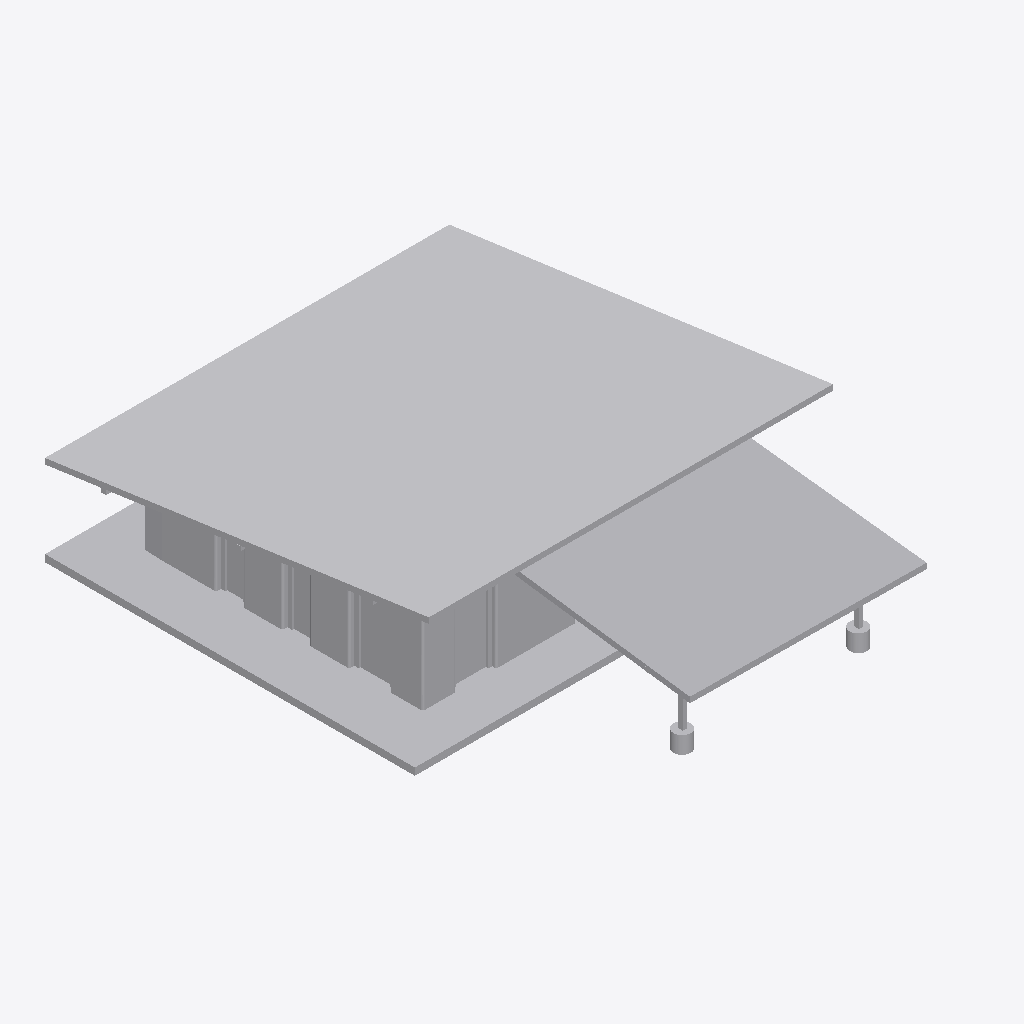
Isometric view of an IFC building model (IFC-SPF (STEP), schema IFC2X3, length unit millimetre), seen from the south-west, elements coloured by IFC class (only those large enough to see are counted): 24 other elements (light grey).
Extent 15.0 m × 18.3 m × 5.2 m (x, y, z). Elements (76): 76 IfcBuildingElementProxy.

HEADER;
FILE_DESCRIPTION(('ViewDefinition [Ifc2x3NotAssigned]'),'2;1');
FILE_NAME('C:\\Users\\Karson\\OneDrive - UNSW\\Year 2 Comp Design\\Term 3\\CODE2270 Design ','2022-11-23T14:21:50',('Karson'),('Unknown'),'ggIFC v2.1.52.0 by Geometry Gym Pty Ltd built 20','ggRhinoIFC  v2.1.52.0 - Grasshopper3d Plug-in by','None');
FILE_SCHEMA(('IFC2X3'));
ENDSEC;
DATA;
#1862=IFCPROJECT('0wNe6R94vFT8RJvKReyDii',#19,'Wall Project',$,$,$,$,(#869),#1863);
#1689=IFCBUILDING('2er0Ru7KXAcRi0W52QfFgh',#19,'Test Building',$,$,#1691,$,'GH Building',.ELEMENT.,0.0,0.0,#1690);
#4546=IFCBUILDINGELEMENTPROXY('30CmiEJrX49vV1SwXQ$tUz',#19,'NOTDEFINED',$,$,#4545,#4544,$,$);
#4707=IFCBUILDINGELEMENTPROXY('33R_FhK5L55hCqR47Vfu6N',#19,'NOTDEFINED',$,$,#4706,#4705,$,$);
#1848=IFCBUILDINGELEMENTPROXY('2mtKI7mtrE4Rpoa1B0pR0E',#19,'NOTDEFINED',$,$,#1847,#1845,$,$);
#4217=IFCBUILDINGELEMENTPROXY('1_tmmVEwbEWeO5yJZclSCf',#19,'NOTDEFINED',$,$,#4216,#4215,$,$);
#4224=IFCBUILDINGELEMENTPROXY('2_KDaXUKL3SAoI3qcIU$wC',#19,'NOTDEFINED',$,$,#4223,#4222,$,$);
#4196=IFCBUILDINGELEMENTPROXY('1YtHwuUMj2VOT$1Y9Y35Pa',#19,'NOTDEFINED',$,$,#4195,#4194,$,$);
#4210=IFCBUILDINGELEMENTPROXY('3Y1jbytUn4Ux6D6bMC_rQ0',#19,'NOTDEFINED',$,$,#4209,#4208,$,$);
#4203=IFCBUILDINGELEMENTPROXY('1CExVzmxDFv88HaytJZG8J',#19,'NOTDEFINED',$,$,#4202,#4201,$,$);
#4623=IFCBUILDINGELEMENTPROXY('2VOvHUeVH44OJsZsmtRUNk',#19,'NOTDEFINED',$,$,#4622,#4621,$,$);
#4616=IFCBUILDINGELEMENTPROXY('14dYZ0NcP70Ot8iTR904tW',#19,'NOTDEFINED',$,$,#4615,#4614,$,$);
#4595=IFCBUILDINGELEMENTPROXY('1hKSbJHQ929QpPXrA9P4IX',#19,'NOTDEFINED',$,$,#4594,#4593,$,$);
#4553=IFCBUILDINGELEMENTPROXY('1y4z4WTQ1C7xGQHeSGs8Pf',#19,'NOTDEFINED',$,$,#4552,#4551,$,$);
#4679=IFCBUILDINGELEMENTPROXY('13dx8dmyb7nBukgXjb2pb7',#19,'NOTDEFINED',$,$,#4678,#4677,$,$);
#4672=IFCBUILDINGELEMENTPROXY('0r4CUd2_X4YO8IrxwbMcwY',#19,'NOTDEFINED',$,$,#4671,#4670,$,$);
#4364=IFCBUILDINGELEMENTPROXY('3wUmDxu8b7FeiUhPNuymof',#19,'NOTDEFINED',$,$,#4363,#4362,$,$);
#4392=IFCBUILDINGELEMENTPROXY('1vXV_ObxH1S9ssUb$gUiSp',#19,'NOTDEFINED',$,$,#4391,#4390,$,$);
#4343=IFCBUILDINGELEMENTPROXY('1NZRoB0ij3tOlvPq6gfd83',#19,'NOTDEFINED',$,$,#4342,#4341,$,$);
#4322=IFCBUILDINGELEMENTPROXY('0mtToIfwn1Qw2x$kbmVqUR',#19,'NOTDEFINED',$,$,#4321,#4320,$,$);
#4686=IFCBUILDINGELEMENTPROXY('01pcdEz5H0nwTCml9XdAWa',#19,'NOTDEFINED',$,$,#4685,#4684,$,$);
#4693=IFCBUILDINGELEMENTPROXY('3xfdx2HQr2EvahRbL8Ff16',#19,'NOTDEFINED',$,$,#4692,#4691,$,$);
#4539=IFCBUILDINGELEMENTPROXY('0GTBymIar82fMkC3xyiWh9',#19,'NOTDEFINED',$,$,#4538,#4537,$,$);
#4371=IFCBUILDINGELEMENTPROXY('1qSCFPkNn7V9tXi5jF_aor',#19,'NOTDEFINED',$,$,#4370,#4369,$,$);
#4385=IFCBUILDINGELEMENTPROXY('17n6ljC1nBVvjuEqBXRHO3',#19,'NOTDEFINED',$,$,#4384,#4383,$,$);
#4329=IFCBUILDINGELEMENTPROXY('2R9XZRnuTACPdir0C7n2SU',#19,'NOTDEFINED',$,$,#4328,#4327,$,$);
ENDSEC;
